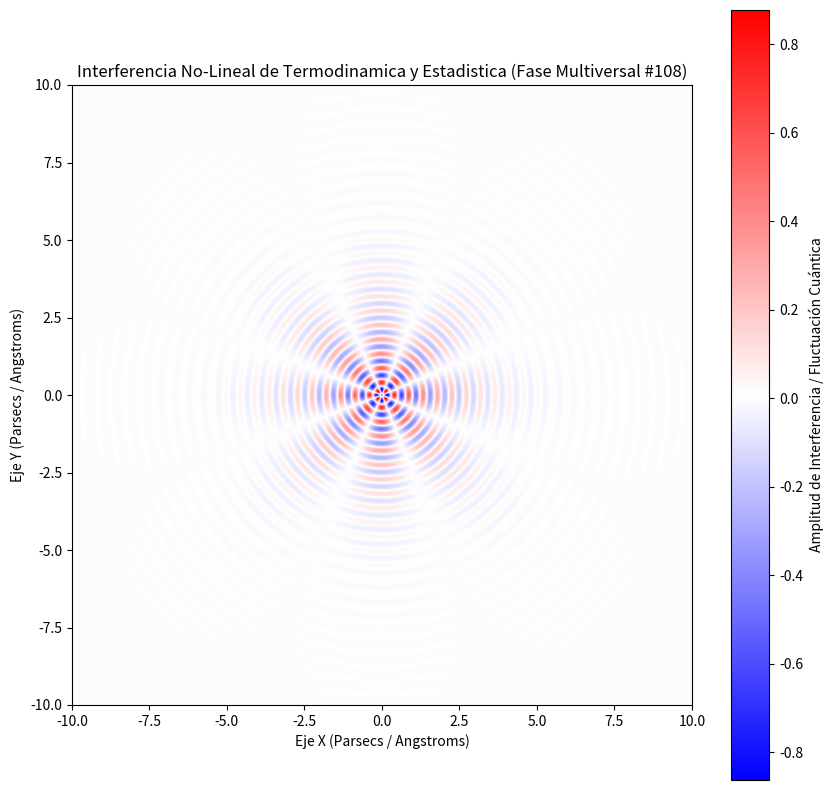

Reproduce this figure in Python.
%matplotlib inline
# Simulación Multiversal: Termodinamica y Estadistica - Variante 108
import numpy as np
import matplotlib.pyplot as plt

# Parámetros Físicos No-Lineales
omega_1 = 13.526
omega_2 = 3.948
lambda_decay = 0.687
phase_shift = 2.358

x = np.linspace(-10, 10, 800)
y = np.linspace(-10, 10, 800)
X, Y = np.meshgrid(x, y)

# Dinámica de Fluidos / Campos Tensor-Escalares (Fase Multiversal)
R = np.sqrt(X**2 + Y**2) + 1e-5
Z = (np.sin(omega_1 * R + phase_shift) * np.cos(omega_2 * np.arctan2(Y, X))) * np.exp(-lambda_decay * R)

plt.figure(figsize=(10, 10))
plt.imshow(Z, cmap='bwr', extent=[-10, 10, -10, 10], origin='lower')
plt.colorbar(label='Amplitud de Interferencia / Fluctuación Cuántica')
plt.title(r'Interferencia No-Lineal de Termodinamica y Estadistica (Fase Multiversal #108)')
plt.xlabel('Eje X (Parsecs / Angstroms)')
plt.ylabel('Eje Y (Parsecs / Angstroms)')
plt.show()
